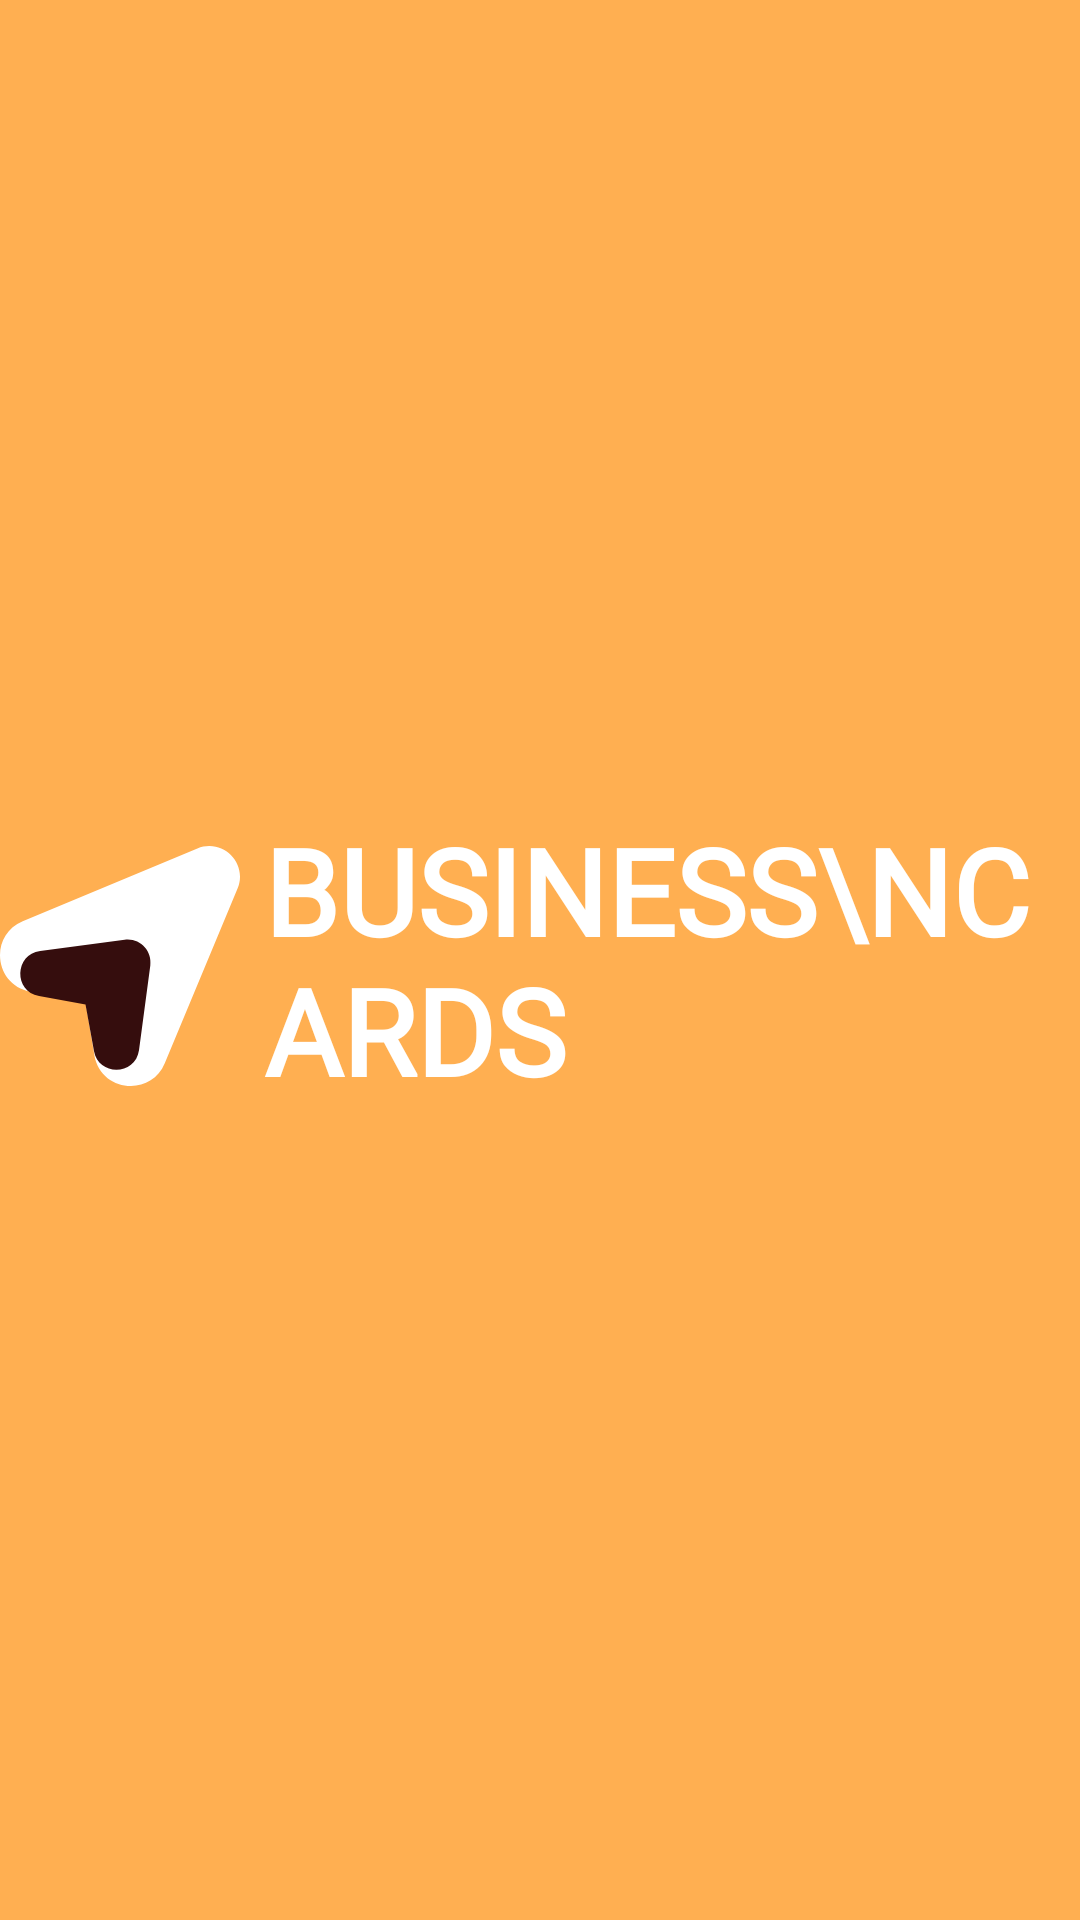

Reconstruct the res/layout file that produces this screen, plus the resources it refers to.
<!-- AndroidManifest.xml: application theme Theme.BusinessCards -->
<!-- res/layout/fragment_splash_screen.xml -->
<?xml version="1.0" encoding="utf-8"?>
<androidx.constraintlayout.widget.ConstraintLayout xmlns:android="http://schemas.android.com/apk/res/android"
    android:layout_width="match_parent"
    android:layout_height="match_parent"
    android:background="@color/orange"
    xmlns:app="http://schemas.android.com/apk/res-auto">

    <LinearLayout
        android:layout_width="wrap_content"
        android:layout_height="wrap_content"
        app:layout_constraintTop_toTopOf="parent"
        app:layout_constraintEnd_toEndOf="parent"
        app:layout_constraintStart_toStartOf="parent"
        app:layout_constraintBottom_toBottomOf="parent"
        android:orientation="horizontal">

        <ImageView
            android:layout_width="80dp"
            android:layout_height="80dp"
            android:src="@drawable/app_logo"
            android:layout_gravity="bottom"
            android:layout_marginBottom="@dimen/dp_8"
            android:layout_marginEnd="@dimen/dp_8"/>

        <TextView
            android:layout_width="wrap_content"
            android:layout_height="wrap_content"
            android:textAppearance="@style/style_roboto_bold_sp_40"
            android:textColor="@color/white"
            android:textAllCaps="true"
            android:text="Business\ncards"/>
    </LinearLayout>
</androidx.constraintlayout.widget.ConstraintLayout>
<!-- resources referenced by this layout -->
<resources>
  <color name="orange">#FFAF51</color>
  <color name="white">#FFFFFFFF</color>
  <dimen name="dp_8">8dp</dimen>
  <!-- drawable app_logo (drawable) -->
  <vector xmlns:android="http://schemas.android.com/apk/res/android"
      android:width="59dp"
      android:height="59dp"
      android:viewportWidth="59"
      android:viewportHeight="59">
    <path
        android:pathData="M58.398,10.478C60.991,4.253 54.747,-1.991 48.522,0.602L5.58,18.495C-2.819,21.994 -1.399,34.303 7.575,35.799L20.969,38.031L23.201,51.425C24.697,60.399 37.006,61.819 40.505,53.42L58.398,10.478Z"
        android:fillColor="#ffffff"
        android:fillType="evenOdd"/>
    <path
        android:pathData="M36.95,29.352C37.438,25.688 34.312,22.562 30.648,23.051L9.868,25.821C3.531,26.666 3.316,35.756 9.606,36.9L21.024,38.976L23.1,50.394C24.244,56.684 33.334,56.469 34.179,50.132L36.95,29.352Z"
        android:fillColor="#350D0D"
        android:fillType="evenOdd"/>
  </vector>
  <style name="style_roboto_bold_sp_40">
          <item name="android:fontFamily">@font/roboto</item>
          <item name="android:textColor">@color/white</item>
          <item name="android:textSize">@dimen/sp_40</item>
          <item name="android:textStyle">bold</item>
      </style>
  <style name="Theme.BusinessCards" parent="Theme.MaterialComponents.DayNight.DarkActionBar">
          
          <item name="colorPrimary">@color/purple_500</item>
          <item name="colorPrimaryVariant">@color/purple_700</item>
          <item name="colorOnPrimary">@color/white</item>
          
          <item name="colorSecondary">@color/teal_200</item>
          <item name="colorSecondaryVariant">@color/teal_700</item>
          <item name="colorOnSecondary">@color/black</item>
          
          <item name="android:statusBarColor">?attr/colorPrimaryVariant</item>
          
      </style>
  <dimen name="sp_40">40sp</dimen>
  <color name="purple_500">#FF6200EE</color>
  <color name="purple_700">#FF3700B3</color>
  <color name="teal_200">#FF03DAC5</color>
  <color name="teal_700">#FF018786</color>
  <color name="black">#FF000000</color>
</resources>
